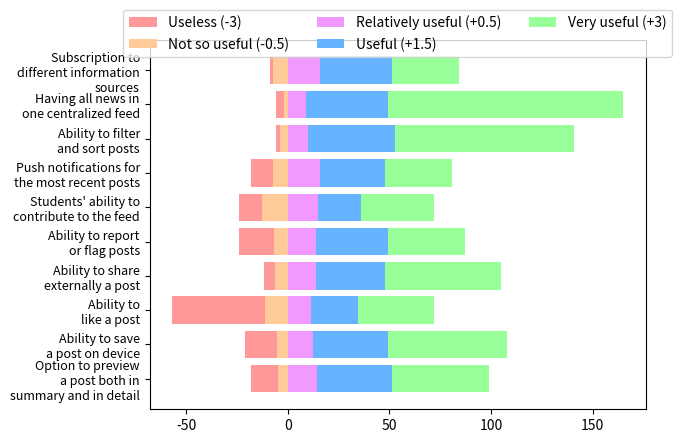

Recreate this plot in Python.
import matplotlib.pyplot as plt
import numpy as np
import pandas as pd

useless_factor = -3
not_so_useful_factor = -0.5
relatively_useful_factor = 0.5
useful_factor = 1.5
very_useful_factor = 3

labels = np.flip([
    "Subscription to\ndifferent information\nsources",
    "Having all news in\none centralized feed",
    "Ability to filter\nand sort posts",
    "Push notifications for\nthe most recent posts",
    "Students' ability to\ncontribute to the feed",
    "Ability to report\nor flag posts",
    "Ability to share\nexternally a post",
    "Ability to\nlike a post",
    "Ability to save\na post on device",
    "Option to preview\na post both in\nsummary and in detail"
])

artists = [
    "Useless (-3)",
    "Not so useful (-0.5)",
    "Relatively useful (+0.5)",
    "Useful (+1.5)",
    "Very useful (+3)"
]

useless_counts = np.flip(np.array([3, 2, 2, 6, 8, 8, 4, 19, 7, 6]) * useless_factor)
not_so_useful_counts = np.flip(np.array([15, 4, 8, 15, 26, 14, 13, 23, 11, 10]) * not_so_useful_factor)
relatively_useful_counts = np.flip(np.array([32, 18, 20, 32, 30, 28, 28, 23, 25, 29]) * relatively_useful_factor)
useful_counts = np.flip(np.array([34, 33, 35, 32, 24, 33, 32, 23, 33, 34]) * useful_factor)
very_useful_counts = np.flip(np.array([28, 55, 47, 27, 24, 29, 35, 24, 36, 33]) * very_useful_factor)

colors = ['#ff9999','#ffcc99', '#f199ff', '#66b3ff', '#99ff99']

position = np.arange(8)

h = 0.4

plt.yticks(fontsize=9)

for x, ha, hb, hc, hd, he in zip (labels, useless_counts, not_so_useful_counts, relatively_useful_counts, useful_counts, very_useful_counts):
    for idx, (h, c) in enumerate(sorted(zip([ha, hb, hc, hd, he], colors))):
        if h < 0:
            plt.barh(x, h, color=c, zorder=idx)
        else:
            plt.barh(x, h, color=c, zorder=-idx)

plt.legend(artists, loc='upper center', bbox_to_anchor=(0.5, 1.1), ncol=3, fancybox=True, prop={'size': 10})
plt.show()